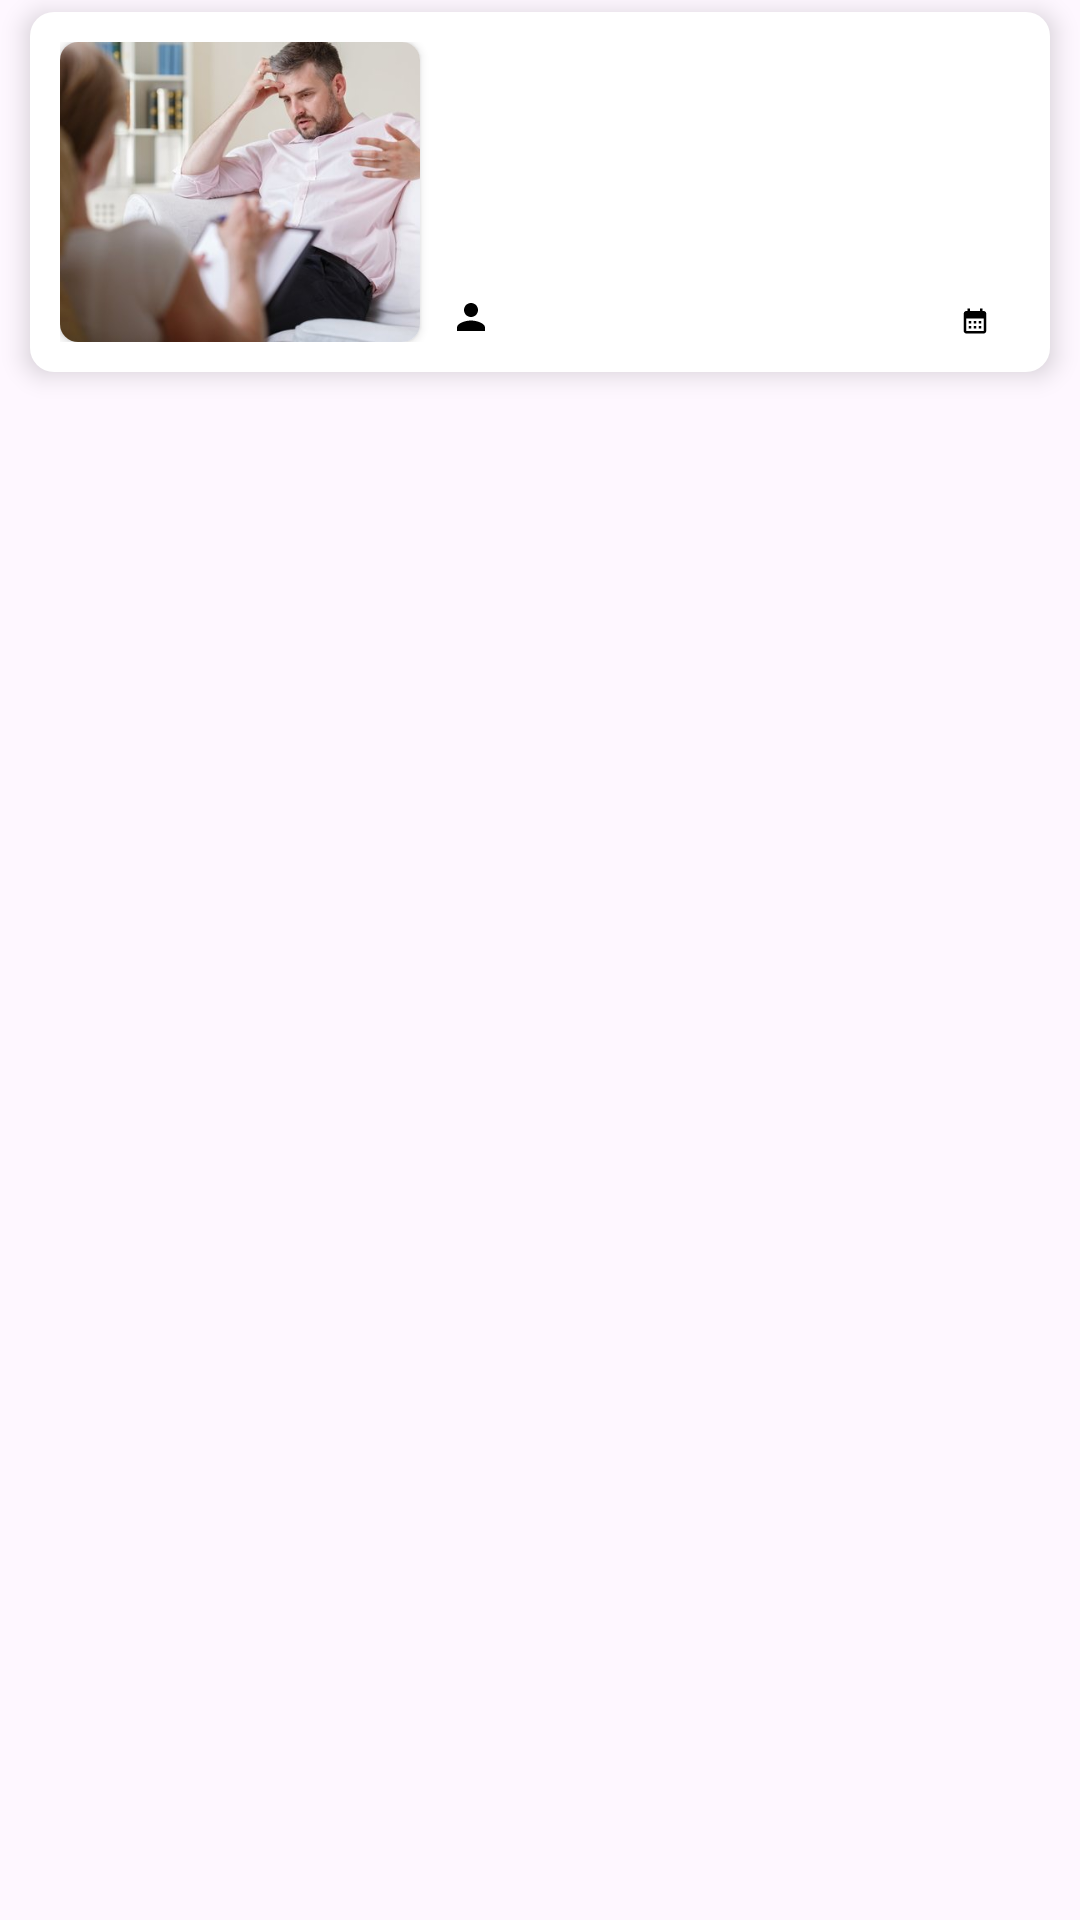

Write the Android layout XML for this screen, with the resource values it uses.
<!-- AndroidManifest.xml: application theme Theme.MedCoach -->
<!-- res/layout/blog_row.xml -->
<?xml version="1.0" encoding="utf-8"?>
<LinearLayout xmlns:android="http://schemas.android.com/apk/res/android"
    xmlns:app="http://schemas.android.com/apk/res-auto"
    xmlns:tools="http://schemas.android.com/tools"
    android:layout_width="match_parent"
    android:layout_height="wrap_content"
    android:orientation="vertical">

    <LinearLayout
        android:id="@+id/blog"
        android:layout_width="match_parent"
        android:layout_height="120dp"
        android:padding="10dp"
        android:layout_marginVertical="4dp"
        android:layout_marginHorizontal="10dp"
        android:background="@drawable/blogbg_1"
        android:elevation="5dp"
        android:orientation="horizontal">
        <androidx.cardview.widget.CardView
            android:layout_width="120dp"
            android:layout_height="match_parent"
            app:cardCornerRadius="6dp">
            <ImageView
                android:id="@+id/blogimg"
                android:layout_width="120dp"
                android:layout_height="match_parent"
                android:src="@drawable/img2"
                android:scaleType="centerCrop"/>
        </androidx.cardview.widget.CardView>
        <androidx.constraintlayout.widget.ConstraintLayout
            android:layout_width="match_parent"
            android:layout_height="match_parent"
            android:paddingHorizontal="10dp">

            <TextView
                android:id="@+id/title1"
                android:layout_width="match_parent"
                android:layout_height="wrap_content"
                android:text=""
                android:textSize="16sp"
                android:textStyle="bold"
                app:layout_constraintEnd_toEndOf="parent"
                android:maxHeight="75dp"
                android:maxLines="@integer/material_motion_duration_long_2"
                app:layout_constraintStart_toStartOf="parent"
                app:layout_constraintTop_toTopOf="parent" />


            <TextView
                android:id="@+id/author"
                android:layout_width="wrap_content"
                android:layout_height="wrap_content"
                android:text=""
                android:textSize="12sp"
                app:drawableStartCompat="@drawable/baseline_person_14"
                app:layout_constraintBottom_toBottomOf="parent"
                app:layout_constraintStart_toStartOf="parent" />

            <TextView
                android:id="@+id/date"
                android:layout_width="wrap_content"
                android:layout_height="wrap_content"
                android:text=""
                android:textSize="10sp"
                app:drawableEndCompat="@drawable/baseline_calendar_month_10"
                app:layout_constraintBottom_toBottomOf="parent"
                app:layout_constraintEnd_toEndOf="parent" />
        </androidx.constraintlayout.widget.ConstraintLayout>

    </LinearLayout>

</LinearLayout>
<!-- resources referenced by this layout -->
<resources>
  <!-- drawable baseline_calendar_month_10 (drawable) -->
  <vector android:height="10dp" android:tint="#000000"
      android:viewportHeight="24" android:viewportWidth="24"
      android:width="10dp" xmlns:android="http://schemas.android.com/apk/res/android">
      <path android:fillColor="@android:color/white" android:pathData="M19,4h-1V2h-2v2H8V2H6v2H5C3.89,4 3.01,4.9 3.01,6L3,20c0,1.1 0.89,2 2,2h14c1.1,0 2,-0.9 2,-2V6C21,4.9 20.1,4 19,4zM19,20H5V10h14V20zM9,14H7v-2h2V14zM13,14h-2v-2h2V14zM17,14h-2v-2h2V14zM9,18H7v-2h2V18zM13,18h-2v-2h2V18zM17,18h-2v-2h2V18z"/>
  </vector>
  <!-- drawable baseline_person_14 (drawable) -->
  <vector android:height="14dp" android:tint="#000000"
      android:viewportHeight="24" android:viewportWidth="24"
      android:width="14dp" xmlns:android="http://schemas.android.com/apk/res/android">
      <path android:fillColor="@android:color/white" android:pathData="M12,12c2.21,0 4,-1.79 4,-4s-1.79,-4 -4,-4 -4,1.79 -4,4 1.79,4 4,4zM12,14c-2.67,0 -8,1.34 -8,4v2h16v-2c0,-2.66 -5.33,-4 -8,-4z"/>
  </vector>
  <!-- drawable blogbg_1 (drawable) -->
  <?xml version="1.0" encoding="utf-8"?>
  <shape xmlns:android="http://schemas.android.com/apk/res/android">
      <corners
          android:radius="8dp">
      </corners>
      <gradient android:startColor="#FFFFFF"
          android:endColor="#FFFFFF"/>
  
  
  
  </shape>
  <!-- drawable img2: jpg bitmap (drawable, 28877 bytes) -->
  <style name="Theme.MedCoach" parent="Base.Theme.MedCoach" />
  <style name="Base.Theme.MedCoach" parent="Theme.Material3.DayNight.NoActionBar">
          
          
      </style>
</resources>
